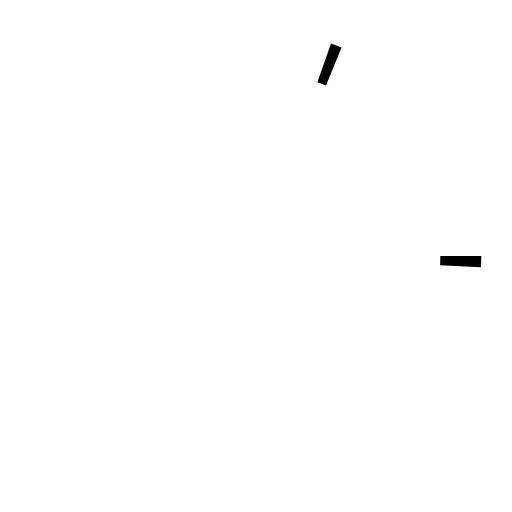
t = 0.00 s
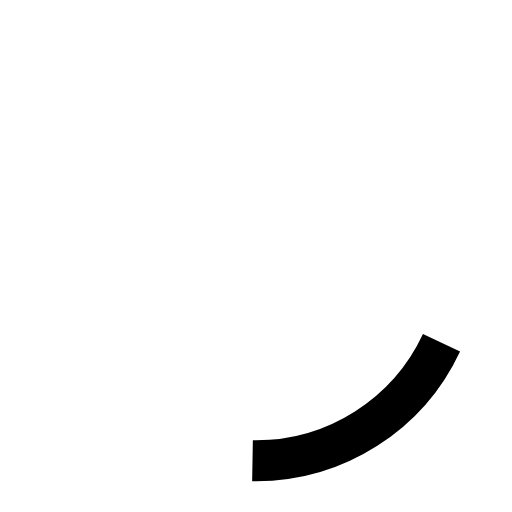
t = 0.38 s
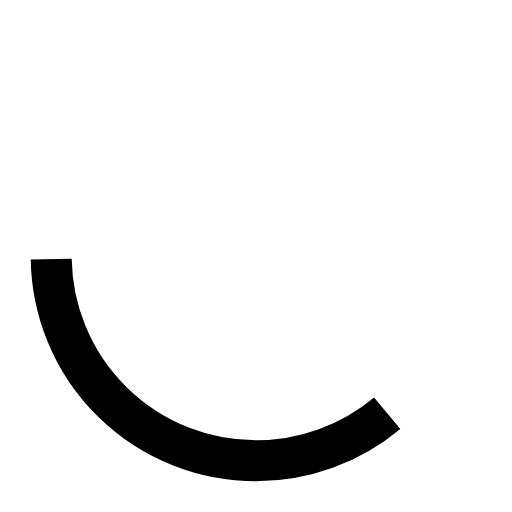
t = 0.75 s
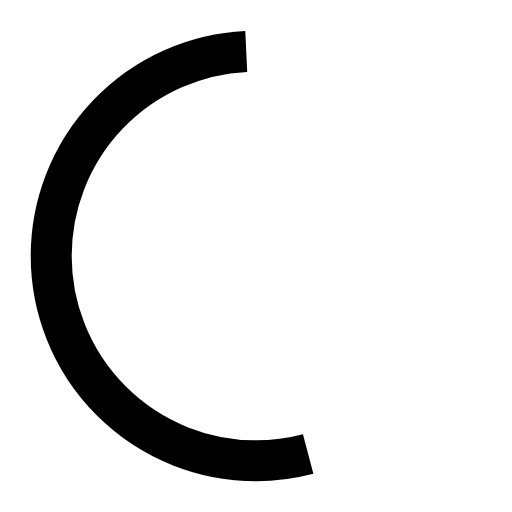
t = 1.13 s

The animated SVG that drew these frames (rendered in a browser with its animation timeline set to each time). Animation: 2 SMIL elements (animate=2); one cycle of 1.50 s, repeats indefinitely.

<svg xmlns="http://www.w3.org/2000/svg" viewBox="0 0 50 50">
  <circle cx="25" cy="25" r="20" fill="none" stroke="currentColor" stroke-width="4">
    <animate attributeName="stroke-dasharray" from="1 100" to="89 100" dur="1.5s" repeatCount="indefinite" />
    <animate attributeName="stroke-dashoffset" from="0" to="-35" dur="1.5s" repeatCount="indefinite" />
  </circle>
</svg>
